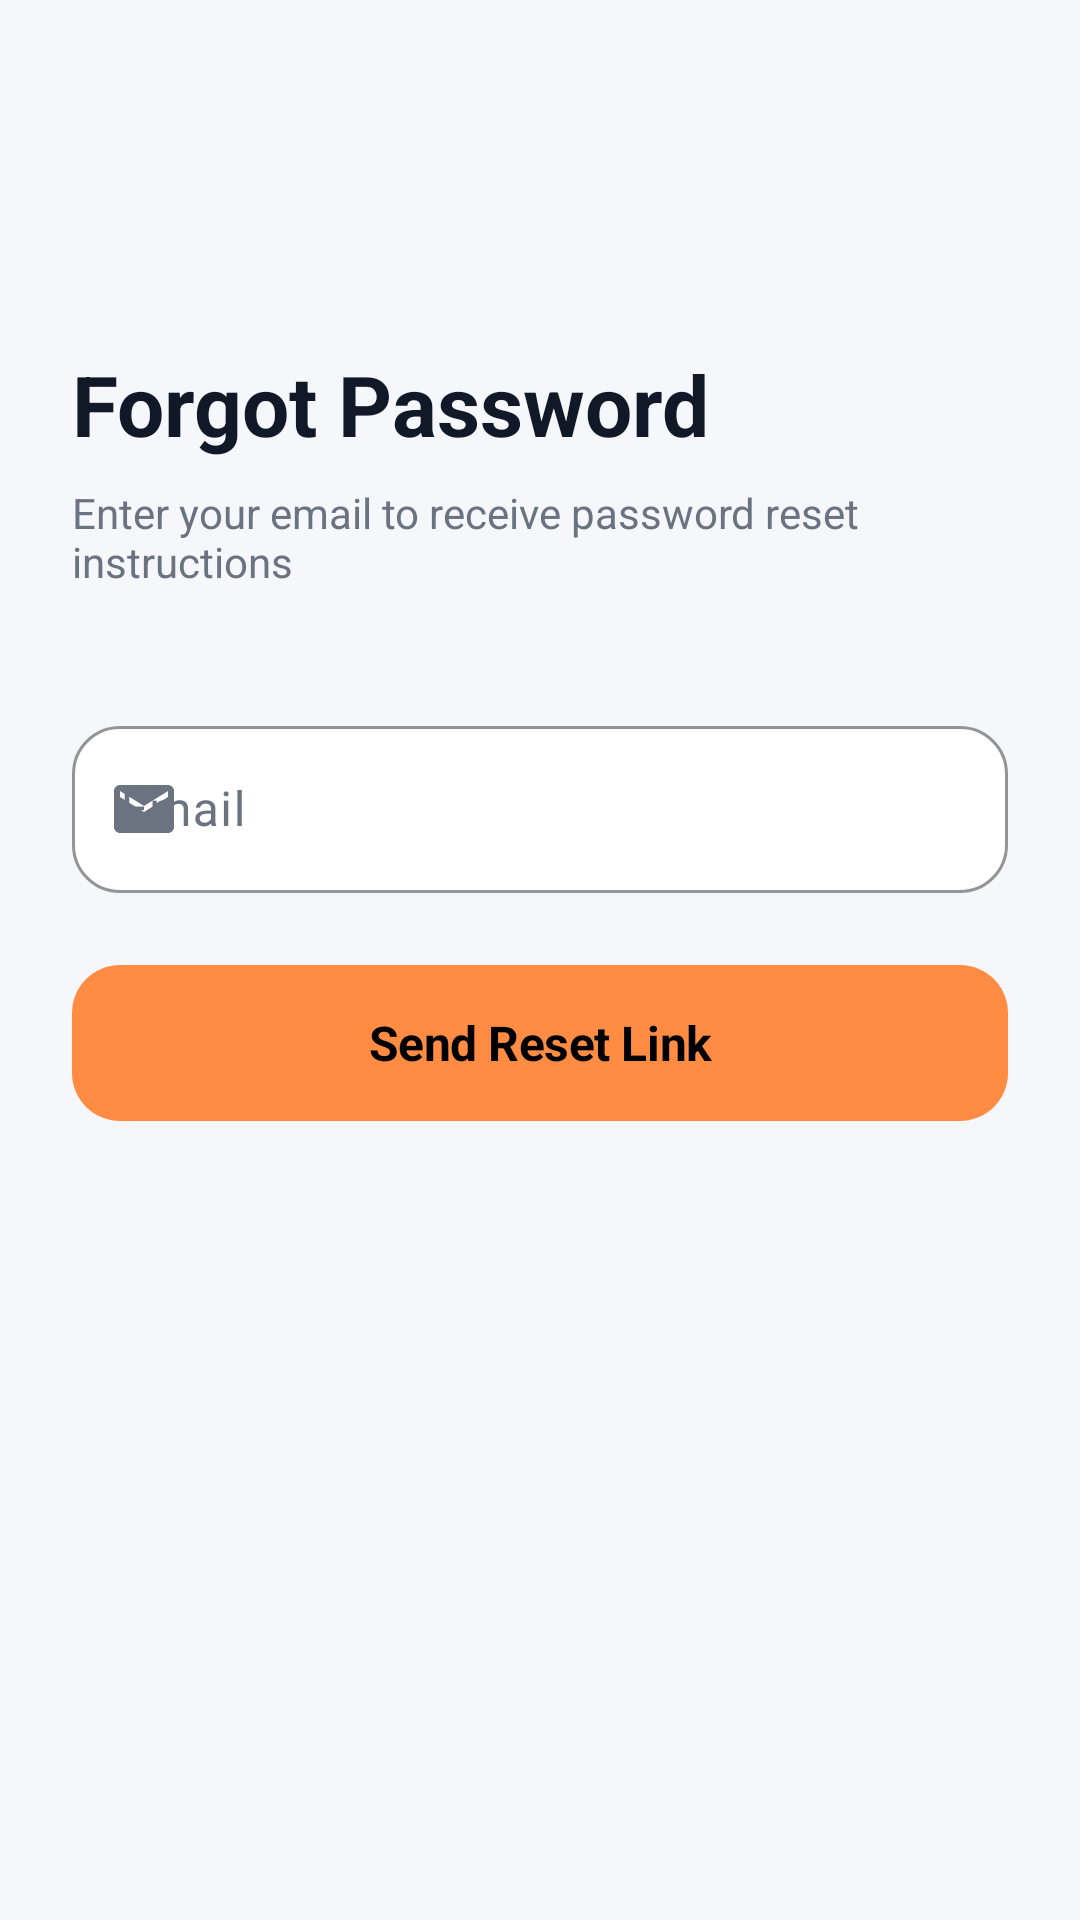

Here is an Android app screen rendered from its layout file. Give the layout XML and the strings, colors and styles it references.
<!-- AndroidManifest.xml: application theme Theme.My_Mobile_App -->
<!-- res/layout/activity_forgot_password.xml -->
<?xml version="1.0" encoding="utf-8"?>
<ScrollView xmlns:android="http://schemas.android.com/apk/res/android"
    xmlns:app="http://schemas.android.com/apk/res-auto"
    android:layout_width="match_parent"
    android:layout_height="match_parent"
    android:background="@color/bg_dark_secondary"
    android:fillViewport="true">

    <LinearLayout
        android:layout_width="match_parent"
        android:layout_height="wrap_content"
        android:orientation="vertical"
        android:paddingHorizontal="@dimen/spacing_lg"
        android:paddingTop="48dp"
        android:paddingBottom="@dimen/spacing_lg">

        <ImageButton
            android:id="@+id/btn_back"
            android:layout_width="44dp"
            android:layout_height="44dp"
            android:background="?attr/selectableItemBackgroundBorderless"
            android:contentDescription="@string/action_back"
            android:src="@drawable/ic_arrow_back" />

        <TextView
            android:layout_width="wrap_content"
            android:layout_height="wrap_content"
            android:layout_marginTop="@dimen/spacing_lg"
            android:text="@string/auth_forgot_password_title"
            android:textColor="@color/text_primary"
            android:textSize="28sp"
            android:textStyle="bold" />

        <TextView
            android:layout_width="wrap_content"
            android:layout_height="wrap_content"
            android:layout_marginTop="@dimen/spacing_sm"
            android:layout_marginBottom="40dp"
            android:text="@string/auth_forgot_password_subtitle"
            android:textColor="@color/text_muted"
            android:textSize="14sp" />

        <com.google.android.material.textfield.TextInputLayout
            style="@style/Input.Box"
            android:layout_width="match_parent"
            android:layout_height="wrap_content"
            android:hint="@string/auth_email"
            app:startIconDrawable="@drawable/ic_email"
            app:startIconTint="@color/text_muted">

            <com.google.android.material.textfield.TextInputEditText
                android:id="@+id/input_email"
                android:layout_width="match_parent"
                android:layout_height="wrap_content"
                android:inputType="textEmailAddress"
                android:textColor="@color/text_primary" />
        </com.google.android.material.textfield.TextInputLayout>

        <com.google.android.material.button.MaterialButton
            android:id="@+id/btn_send"
            style="@style/Button.Primary"
            android:layout_width="match_parent"
            android:layout_height="@dimen/button_height"
            android:layout_marginTop="@dimen/spacing_lg"
            android:text="@string/auth_send_reset_link" />
    </LinearLayout>
</ScrollView>
<!-- resources referenced by this layout -->
<resources>
  <color name="bg_dark_secondary">#FFF6F7FB</color>
  <color name="text_muted">#FF6B7280</color>
  <color name="text_primary">#FF111827</color>
  <dimen name="button_height">52dp</dimen>
  <dimen name="spacing_lg">24dp</dimen>
  <dimen name="spacing_sm">8dp</dimen>
  <!-- drawable ic_email (drawable) -->
  <?xml version="1.0" encoding="utf-8"?>
  <vector xmlns:android="http://schemas.android.com/apk/res/android"
      android:width="24dp"
      android:height="24dp"
      android:viewportWidth="24"
      android:viewportHeight="24">
      <path
          android:fillColor="#FF6B7280"
          android:pathData="M20,4H4c-1.1,0 -1.99,0.9 -1.99,2L2,18c0,1.1 0.9,2 2,2h16c1.1,0 2,-0.9 2,-2V6c0,-1.1 -0.9,-2 -2,-2zM20,8l-8,5 -8,-5V6l8,5 8,-5v2z" />
  </vector>
  <string name="action_back">Back</string>
  <string name="auth_email">Email</string>
  <string name="auth_forgot_password_subtitle">Enter your email to receive password reset instructions</string>
  <string name="auth_forgot_password_title">Forgot Password</string>
  <string name="auth_send_reset_link">Send Reset Link</string>
  <style name="Button.Primary" parent="Widget.Material3.Button">
          <item name="android:background">@drawable/bg_button_primary</item>
          <item name="backgroundTint">@null</item>
          <item name="android:textColor">@color/black</item>
          <item name="android:textAllCaps">false</item>
          <item name="android:textSize">@dimen/text_subtitle</item>
          <item name="android:textStyle">bold</item>
          <item name="android:letterSpacing">-0.01</item>
          <item name="android:minHeight">@dimen/button_height</item>
          <item name="cornerRadius">@dimen/radius_button</item>
          <item name="android:insetTop">0dp</item>
          <item name="android:insetBottom">0dp</item>
      </style>
  <style name="Input.Box" parent="Widget.Material3.TextInputLayout.OutlinedBox">
          <item name="boxStrokeColor">@color/border_dark</item>
          <item name="boxStrokeWidth">1dp</item>
          <item name="boxBackgroundColor">@color/ms_surface</item>
          <item name="boxCornerRadiusBottomEnd">@dimen/radius_input</item>
          <item name="boxCornerRadiusBottomStart">@dimen/radius_input</item>
          <item name="boxCornerRadiusTopEnd">@dimen/radius_input</item>
          <item name="boxCornerRadiusTopStart">@dimen/radius_input</item>
          <item name="hintTextColor">@color/text_muted</item>
          <item name="android:textColorHint">@color/text_muted</item>
      </style>
  <style name="Theme.My_Mobile_App" parent="Base.Theme.My_Mobile_App" />
  <!-- drawable bg_button_primary (drawable) -->
  <?xml version="1.0" encoding="utf-8"?>
  <shape xmlns:android="http://schemas.android.com/apk/res/android"
      android:shape="rectangle">
      <solid android:color="@color/orange" />
      <corners android:radius="@dimen/radius_button" />
  </shape>
  <color name="black">#FF000000</color>
  <dimen name="text_subtitle">16sp</dimen>
  <dimen name="radius_button">16dp</dimen>
  <color name="border_dark">#FFD9DEE7</color>
  <color name="ms_surface">#FFFFFFFF</color>
  <dimen name="radius_input">16dp</dimen>
  <color name="orange">#FFFF8C42</color>
  <color name="orange_dark">#FFE0732E</color>
  <color name="ms_bg">#FFF6F7FB</color>
</resources>
